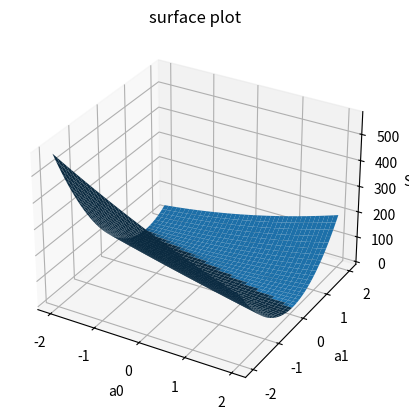

The matplotlib source for this figure:
import matplotlib.pyplot as plt #for scatter plot
import numpy as np 

def S(a0,a1):
  #function to find SSE for each a0,a1
    x=[1,2,3,4,5]
    y=[1,1,2,2,4]
    m=len(x)
  # x and y are the observations provided; m=length of observations 
    sse=0
    for i in range(0,m):
        ycap = a0 + (a1*x[i])
        err = y[i] - ycap
        sse = err**2 + sse
    # returning ONLY SSE
    return round(sse,4)

# range of a0 and a1 values
min_x= -20
max_x= 20
min_y= -20
max_y=20

# creates all combinations of a0 and a1
X, Y = np.meshgrid(np.arange(min_x/10, max_x/10+0.1, 0.1),
                   np.arange(min_y/10, max_y/10+0.1, 0.1))

# initializes Z array to store SSE values
Z = np.zeros_like(X)

# calculates SSE for every (a0, a1) pair
for i in range(X.shape[0]):
    for j in range(X.shape[1]):
        Z[i, j] = S(X[i, j], Y[i, j])
        

# creates a 3D figure
fig = plt.figure()
ax = fig.add_subplot(111, projection='3d') # 3d surface

# plots the 3D surface (paraboloid)
ax.plot_surface(X, Y, Z)
plt.title("surface plot")
ax.set_xlabel("a0")
ax.set_ylabel("a1")
ax.set_zlabel("SSE")
#ax.view_init(elev=0, azim=25) # can change elevation angle (vertically) and azimuth angle (horizontally) 
plt.show() # SHOWS the surface plot
